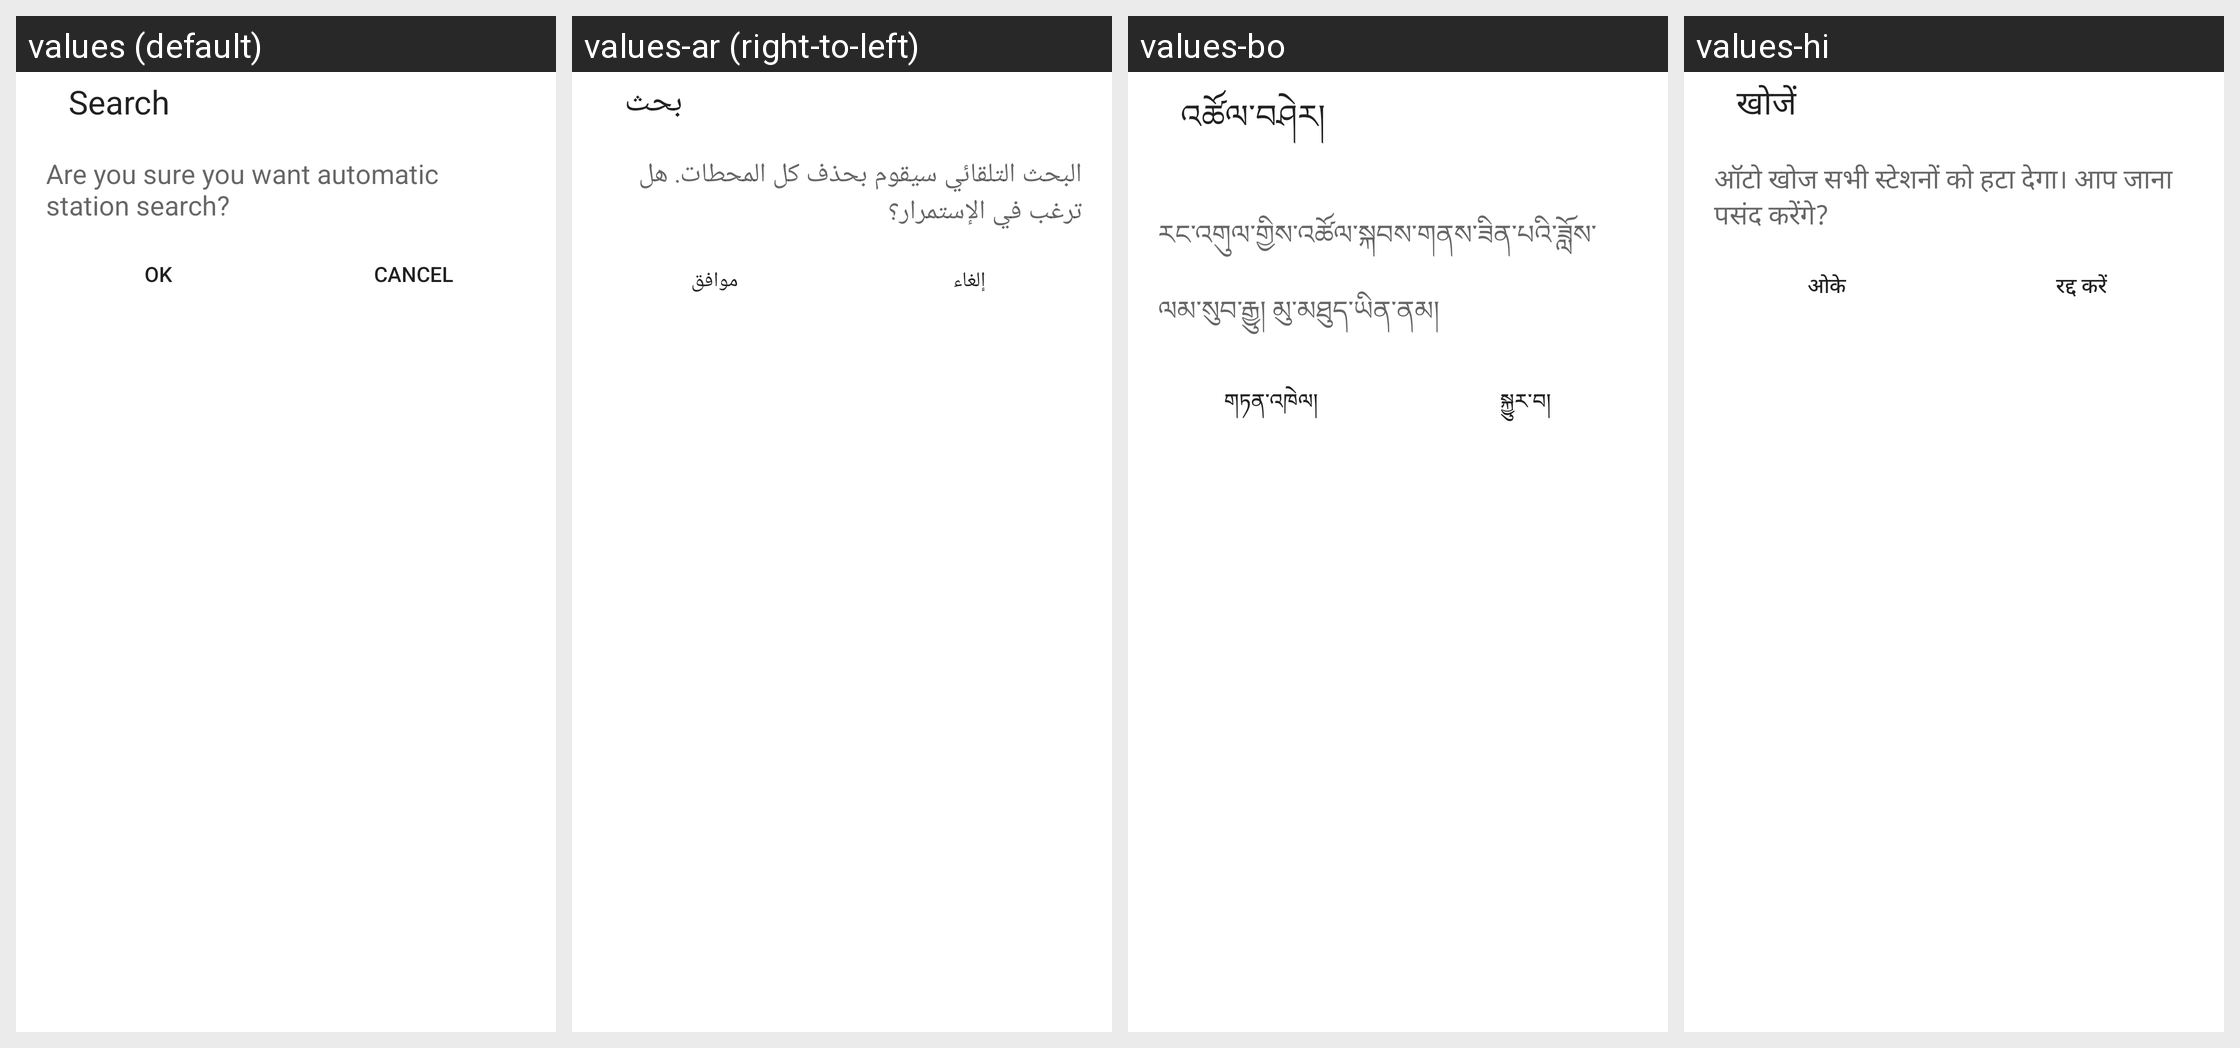

The Android screen above is rendered under several locales of the same app. Produce the string resources it draws, with the default and per-locale values.
Android screen res/layout/search_alert_dialog.xml rendered under 4 locales, left to right: values (default), values-ar (right-to-left), values-bo, values-hi. Device: Nexus 5 (rendered at 1080×1920; each locale shown at half size, 540×960, under a caption strip naming it); theme Theme.MaterialComponents.DayNight.NoActionBar.
Other locales in the repository, not shown: values-am, values-bn, values-ce, values-cs, values-da, values-de, values-el, values-es, values-fa, values-fr, values-gu, values-ha, values-in, values-it, values-km, values-lo, values-ms, values-my, values-nl, values-pa-rIN, values-pl, values-pt, values-ro, values-ru, values-sl, values-sw, values-ta, values-te, values-th, values-tl, values-tr, values-ug, values-uk, values-ur, values-vi, values-zh-rCN, values-zh-rTW.
Strings drawn on this screen, with the default value and each locale's value (text and hints the layout hard-codes, and strings that could not be matched under every locale, appear in the picture but are not listed):

search_title
  values: Search
  values-ar: بحث
  values-bo: འཚོལ་བཤེར།
  values-hi: खोजें

search_message
  values: Are you sure you want automatic station search?
  values-ar: البحث التلقائي سيقوم بحذف كل المحطات. هل ترغب في الإستمرار؟
  values-bo: རང་འགུལ་གྱིས་འཚོལ་སྐབས་གནས་ཟིན་པའི་ཟློས་ལམ་སུབ་རྒྱུ། མུ་མཐུད་ཡིན་ནམ།
  values-hi: ऑटो खोज सभी स्टेशनों को हटा देगा। आप जाना पसंद करेंगे?

delete_delete
  values: OK
  values-ar: موافق
  values-bo: གཏན་འཁེལ།
  values-hi: ओके

delete_cancel
  values: Cancel
  values-ar: إلغاء
  values-bo: སྐྱུར་བ།
  values-hi: रद्द करें
